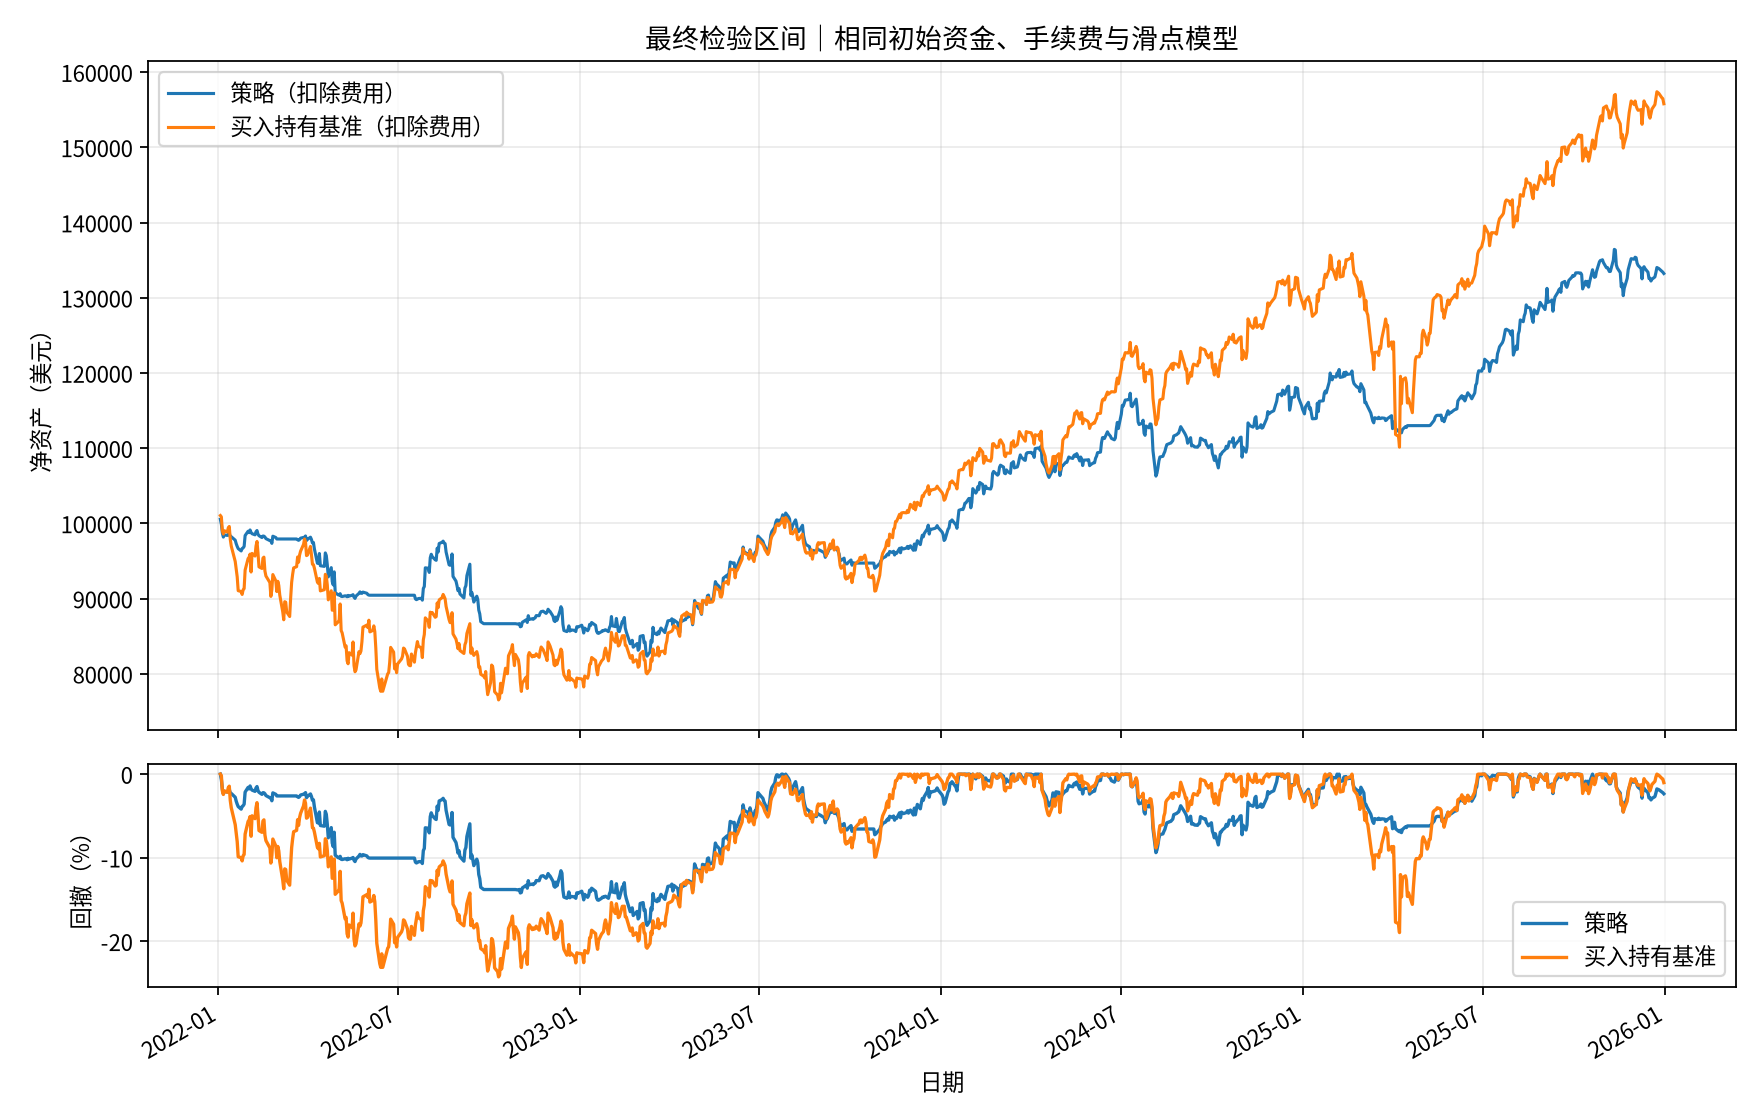

The file beside this chart, header and first rows:
date, cash, distribution_reserve, market_value, equity, exposure, benchmark_equity, benchmark_cash, benchmark_distribution_reserve, benchmark_exposure, benchmark_net, strategy_drawdown, benchmark_drawdown
2022-01-03, 40350, 0.0, 60206, 100556, 0.5987, 101051, 3592, 0.0, 0.9645, 101051, 0.0, 0.0
2022-01-04, 40378, 0.0, 59524, 99902, 0.5958, 100877, 3592, 0.0, 0.9644, 100877, -0.006499, -0.001714
2022-01-05, 40041, 0.0, 58693, 98734, 0.5945, 99033, 3592, 125.0, 0.9625, 99033, -0.01811, -0.01997
2022-01-06, 39724, 0.0, 58462, 98186, 0.5954, 98596, 3592, 125.0, 0.9623, 98596, -0.02357, -0.02429
2022-01-07, 39724, 0.0, 58756, 98480, 0.5966, 99031, 3592, 125.0, 0.9625, 99031, -0.02065, -0.01999
2022-01-10, 39420, 0.0, 58987, 98407, 0.5994, 98859, 3592, 125.0, 0.9624, 98859, -0.02137, -0.02168
2022-01-11, 39729, 0.0, 58839, 98568, 0.5969, 99419, 3592, 125.0, 0.9626, 99419, -0.01976, -0.01615
2022-01-12, 59379, 0.0, 39355, 98734, 0.3986, 99596, 3592, 125.0, 0.9627, 99596, -0.01812, -0.0144
2022-01-13, 59379, 0.0, 38861, 98240, 0.3956, 97881, 3592, 125.0, 0.962, 97881, -0.02303, -0.03137
2022-01-14, 59035, 0.0, 39199, 98234, 0.399, 96990, 3592, 125.0, 0.9617, 96990, -0.02308, -0.04018
2022-01-18, 58867, 0.0, 38908, 97775, 0.3979, 94942, 3592, 125.0, 0.9608, 94942, -0.02766, -0.06045
2022-01-19, 58862, 0.0, 38440, 97301, 0.3951, 93967, 3592, 125.0, 0.9604, 93967, -0.03236, -0.0701
2022-01-20, 58694, 0.0, 38252, 96946, 0.3946, 92895, 3592, 125.0, 0.96, 92895, -0.0359, -0.08071
2022-01-21, 58528, 0.0, 38127, 96655, 0.3945, 91062, 3592, 125.0, 0.9592, 91062, -0.03879, -0.09885
2022-01-24, 57882, 0.0, 38462, 96344, 0.3992, 90945, 3592, 125.0, 0.9591, 90945, -0.04189, -0.1
2022-01-25, 57718, 0.0, 38954, 96672, 0.4029, 90561, 3592, 125.0, 0.959, 90561, -0.03862, -0.1038
2022-01-26, 58546, 0.0, 38207, 96753, 0.3949, 91186, 3592, 125.0, 0.9592, 91186, -0.03782, -0.09762
2022-01-27, 58550, 0.0, 38394, 96945, 0.396, 91327, 3592, 125.0, 0.9593, 91327, -0.03591, -0.09623
2022-01-28, 58881, 0.0, 39513, 98393, 0.4016, 93805, 3592, 125.0, 0.9604, 93805, -0.0215, -0.0717
2022-01-31, 59220, 0.0, 39741, 98961, 0.4016, 95331, 3592, 125.0, 0.961, 95331, -0.01586, -0.05661
2022-02-01, 59394, 0.0, 39382, 98776, 0.3987, 95496, 3592, 125.0, 0.9611, 95496, -0.0177, -0.05497
2022-02-02, 59397, 0.0, 39735, 99132, 0.4008, 95923, 3592, 125.0, 0.9612, 95923, -0.01416, -0.05074
2022-02-03, 59564, 0.0, 39232, 98797, 0.3971, 93541, 3592, 125.0, 0.9603, 93541, -0.01749, -0.07432
2022-02-04, 59220, 24.86, 39390, 98634, 0.3994, 96015, 3592, 149.6, 0.961, 96015, -0.01911, -0.04984
2022-02-07, 59220, 24.86, 39241, 98486, 0.3984, 95665, 3592, 149.6, 0.9609, 95665, -0.02059, -0.0533
2022-02-08, 59220, 24.86, 39654, 98899, 0.401, 96994, 3592, 149.6, 0.9614, 96994, -0.01648, -0.04015
2022-02-09, 59571, 24.86, 39465, 99060, 0.3984, 97605, 3592, 149.6, 0.9617, 97605, -0.01487, -0.0341
2022-02-10, 79063, 24.86, 19483, 98572, 0.1977, 96076, 3592, 149.6, 0.9611, 96076, -0.01973, -0.04923
2022-02-11, 78893, 24.86, 19454, 98372, 0.1978, 94228, 3592, 149.6, 0.9603, 94228, -0.02171, -0.06751
2022-02-14, 78724, 24.86, 19375, 98125, 0.1975, 94014, 3592, 149.6, 0.9602, 94014, -0.02418, -0.06963
2022-02-15, 78557, 24.86, 19743, 98325, 0.2008, 95388, 3592, 149.6, 0.9608, 95388, -0.02219, -0.05603
2022-02-16, 78723, 24.86, 19564, 98311, 0.199, 95523, 3592, 186.2, 0.9604, 95523, -0.02232, -0.0547
2022-02-17, 78723, 24.86, 19444, 98192, 0.198, 93684, 3592, 186.2, 0.9597, 93684, -0.02351, -0.0729
2022-02-18, 78557, 148.9, 19276, 97982, 0.1967, 93019, 3592, 310.2, 0.958, 93019, -0.02559, -0.07949
2022-02-22, 78392, 148.9, 19176, 97716, 0.1962, 92139, 3592, 310.2, 0.9576, 92139, -0.02823, -0.08819
2022-02-23, 78229, 148.9, 19346, 97725, 0.198, 90298, 3592, 310.2, 0.9568, 90298, -0.02815, -0.1064
2022-02-24, 78069, 148.9, 19135, 97352, 0.1966, 91217, 3592, 310.2, 0.9572, 91217, -0.03186, -0.09731
2022-02-25, 78069, 148.9, 20086, 98303, 0.2043, 93204, 3592, 310.2, 0.9581, 93204, -0.0224, -0.07765
2022-02-28, 78230, 148.9, 19748, 98128, 0.2013, 92360, 3592, 310.2, 0.9577, 92360, -0.02415, -0.086
2022-03-01, 97784, 148.9, 0.0, 97933, 0.0, 90941, 3592, 310.2, 0.9571, 90941, -0.02608, -0.1
2022-03-02, 97784, 148.9, 0.0, 97933, 0.0, 92310, 3592, 310.2, 0.9577, 92310, -0.02608, -0.0865
2022-03-03, 97784, 148.9, 0.0, 97933, 0.0, 91768, 3592, 310.2, 0.9575, 91768, -0.02608, -0.09186
2022-03-04, 97784, 148.9, 0.0, 97933, 0.0, 90472, 3592, 310.2, 0.9569, 90472, -0.02608, -0.1047
2022-03-07, 97784, 148.9, 0.0, 97933, 0.0, 88245, 3592, 310.2, 0.9558, 88245, -0.02608, -0.1267
2022-03-08, 97784, 148.9, 0.0, 97933, 0.0, 87190, 3592, 310.2, 0.9552, 87190, -0.02608, -0.1372
2022-03-09, 97784, 148.9, 0.0, 97933, 0.0, 89597, 3592, 310.2, 0.9564, 89597, -0.02608, -0.1133
2022-03-10, 97784, 148.9, 0.0, 97933, 0.0, 89521, 3592, 310.2, 0.9564, 89521, -0.02608, -0.1141
2022-03-11, 97784, 148.9, 0.0, 97933, 0.0, 88234, 3592, 310.2, 0.9558, 88234, -0.02608, -0.1268
2022-03-14, 97784, 148.9, 0.0, 97933, 0.0, 87626, 3592, 310.2, 0.9555, 87626, -0.02608, -0.1329
2022-03-15, 97784, 148.9, 0.0, 97933, 0.0, 90119, 3592, 310.2, 0.9567, 90119, -0.02608, -0.1082
2022-03-16, 97784, 148.9, 0.0, 97933, 0.0, 92175, 3592, 310.2, 0.9577, 92175, -0.02608, -0.08784
2022-03-17, 97784, 148.9, 0.0, 97933, 0.0, 93238, 3592, 310.2, 0.9581, 93238, -0.02608, -0.07731
2022-03-18, 97784, 148.9, 0.0, 97933, 0.0, 94087, 3592, 310.2, 0.9585, 94087, -0.02608, -0.06891
2022-03-21, 97784, 148.9, 0.0, 97933, 0.0, 94253, 3592, 310.2, 0.9586, 94253, -0.02608, -0.06727
2022-03-22, 78256, 148.9, 19425, 97830, 0.1986, 95541, 3592, 310.2, 0.9592, 95541, -0.0271, -0.05452
2022-03-23, 78256, 148.9, 19352, 97757, 0.198, 94847, 3592, 310.2, 0.9589, 94847, -0.02783, -0.06139
2022-03-24, 78256, 148.9, 19452, 97857, 0.1988, 95794, 3592, 310.2, 0.9593, 95794, -0.02684, -0.05202
2022-03-25, 78256, 148.9, 19638, 98043, 0.2003, 96305, 3592, 310.2, 0.9595, 96305, -0.02498, -0.04696
2022-03-28, 78432, 148.9, 19561, 98142, 0.1993, 97215, 3592, 310.2, 0.9599, 97215, -0.024, -0.03796
2022-03-29, 78610, 148.9, 19374, 98132, 0.1974, 97930, 3592, 310.2, 0.9602, 97930, -0.0241, -0.03089
... 943 more rows
